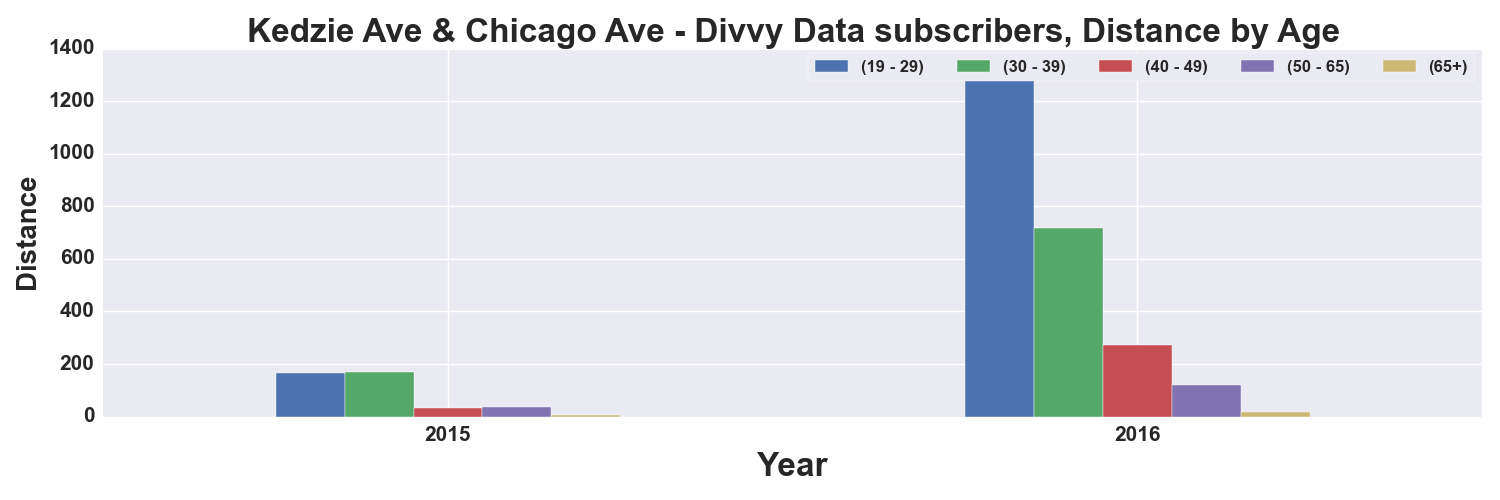

Values plotted in this chart, from the file beside it:
, START TIME YEAR, DISTANCE_Miles, DISTANCE_Miles, DISTANCE_Miles, DISTANCE_Miles, DISTANCE_Miles
AGE_GROUP, , 19 - 29, 30 - 39, 40 - 49, 50 - 65, 65+
0, 2015, 164.4, 169.6, 34.26, 36.06, 4.302
1, 2016, 1343, 717.5, 271, 118.8, 18.37
